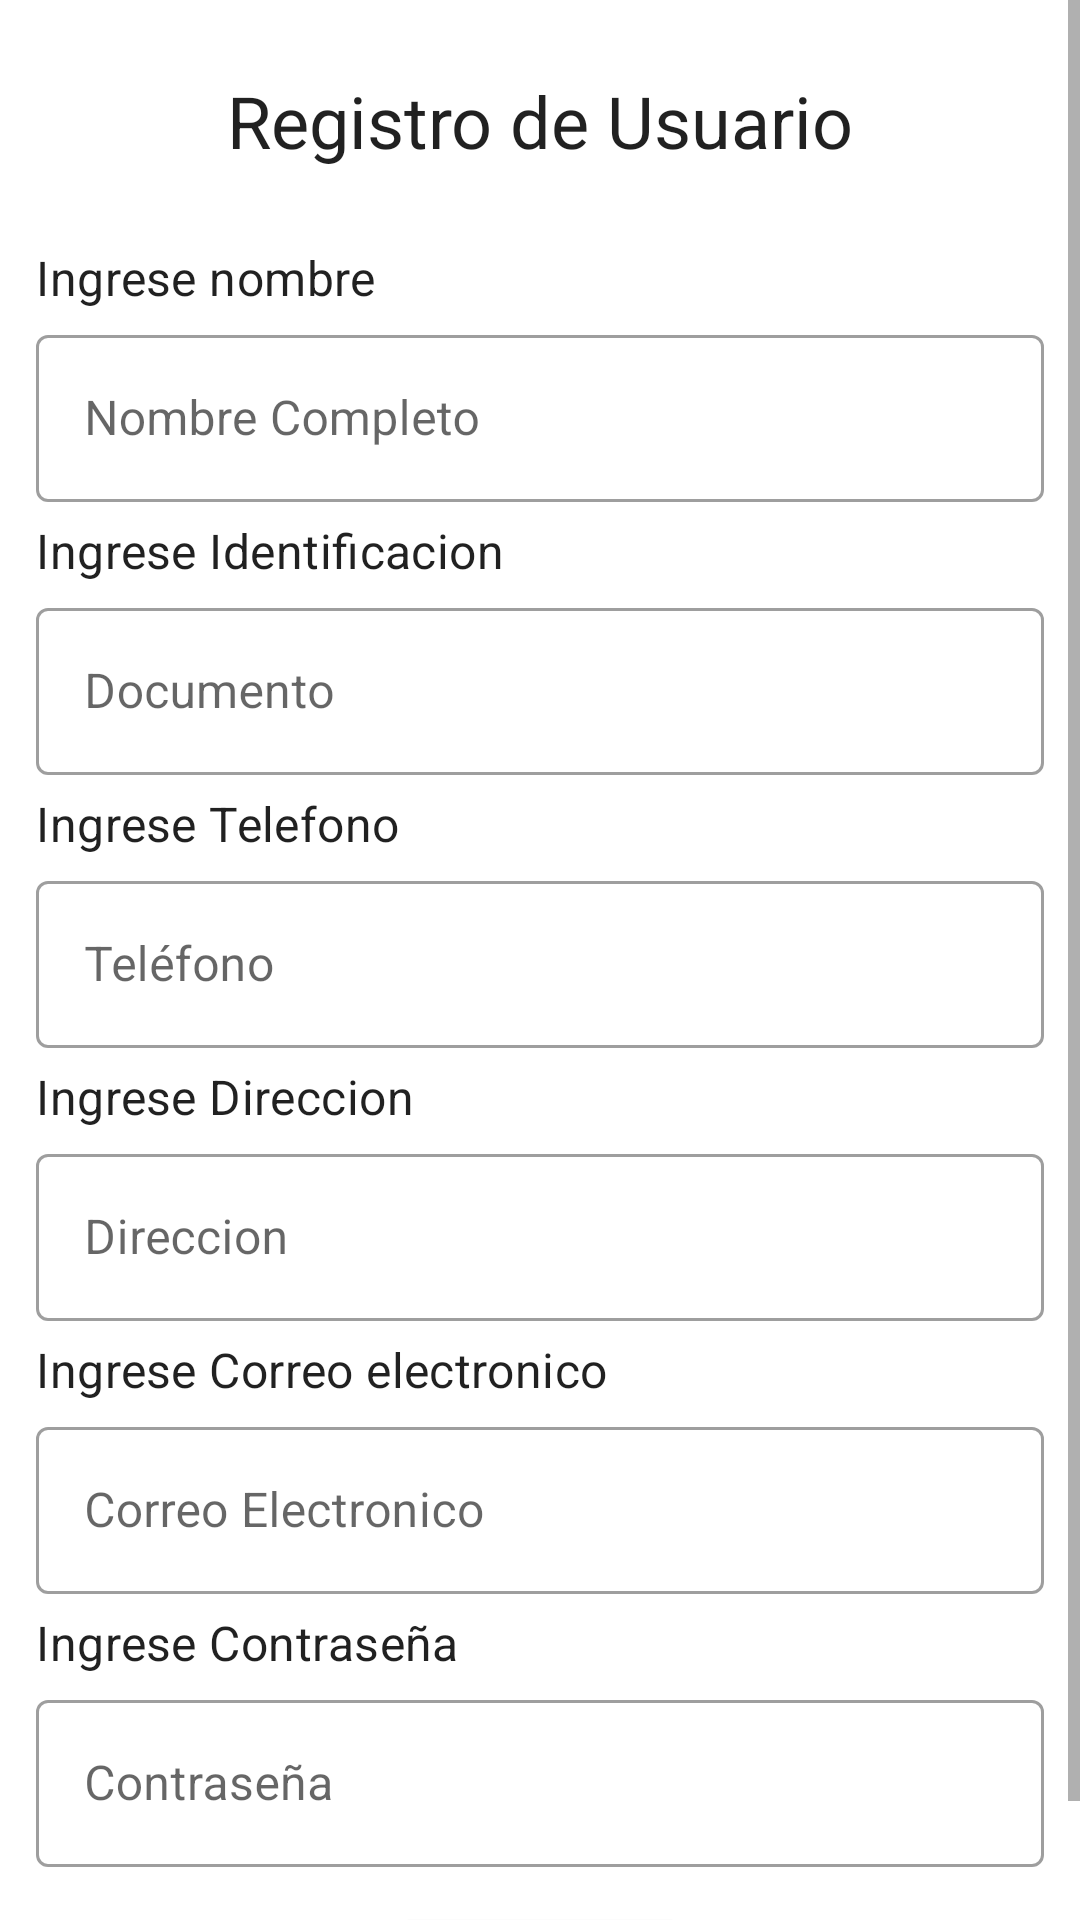

Reconstruct the res/layout file that produces this screen, plus the resources it refers to.
<!-- AndroidManifest.xml: application theme Theme.AgroEcologico -->
<!-- res/layout/fragment_registro_comprador.xml -->
<?xml version="1.0" encoding="utf-8"?>
<ScrollView
    xmlns:android="http://schemas.android.com/apk/res/android"
    xmlns:tools="http://schemas.android.com/tools"
    xmlns:app="http://schemas.android.com/apk/res-auto"
    android:layout_width="match_parent"
    android:layout_height="wrap_content"
    android:fillViewport="true"
    >

    <androidx.constraintlayout.widget.ConstraintLayout
        android:layout_width="match_parent"
        android:layout_height="match_parent"
        tools:context=".FragmentoComprador.RegistroCompradorFragment">

        <TextView
            android:id="@+id/Titulo"
            android:layout_width="wrap_content"
            android:layout_height="wrap_content"
            android:layout_marginTop="24dp"
            android:text="Registro de Usuario"
            android:textAppearance="?attr/textAppearanceHeadline5"
            app:layout_constraintEnd_toEndOf="parent"
            app:layout_constraintStart_toStartOf="parent"
            app:layout_constraintTop_toTopOf="parent" />

        <TextView
            android:layout_width="wrap_content"
            android:layout_height="wrap_content"
            android:layout_marginTop="24dp"
            android:text="Ingrese nombre"
            android:textAppearance="?attr/textAppearanceSubtitle1"
            app:layout_constraintBottom_toTopOf="@+id/nombreComprador"
            app:layout_constraintStart_toStartOf="parent"
            android:layout_marginStart="@dimen/cardimgAncho"
            android:layout_marginBottom="3dp"
            android:layout_marginLeft="@dimen/cardimgAncho" />

        <com.google.android.material.textfield.TextInputLayout
            android:id="@+id/nombreComprador"
            style="@style/Widget.MaterialComponents.TextInputLayout.OutlinedBox"
            android:layout_width="match_parent"
            android:layout_height="wrap_content"
            android:layout_marginTop="50dp"
            android:hint="@string/TextNombre"
            app:layout_constraintEnd_toEndOf="parent"
            app:layout_constraintStart_toStartOf="parent"
            app:layout_constraintTop_toBottomOf="@+id/Titulo"
            android:layout_marginStart="@dimen/cardimgAncho"
            android:layout_marginEnd="@dimen/cardimgAncho">

            <com.google.android.material.textfield.TextInputEditText
                android:id="@+id/nombreComprador1"
                android:layout_width="match_parent"
                android:layout_height="wrap_content" />

        </com.google.android.material.textfield.TextInputLayout>
        <TextView
            android:layout_width="wrap_content"
            android:layout_height="wrap_content"
            android:layout_marginTop="24dp"
            android:text="Ingrese Identificacion"
            android:textAppearance="?attr/textAppearanceSubtitle1"
            app:layout_constraintBottom_toTopOf="@+id/idComprador"
            app:layout_constraintStart_toStartOf="parent"
            android:layout_marginStart="@dimen/cardimgAncho"
            android:layout_marginBottom="3dp"
            android:layout_marginLeft="@dimen/cardimgAncho" />

        <com.google.android.material.textfield.TextInputLayout
            android:id="@+id/idComprador"
            style="@style/Widget.MaterialComponents.TextInputLayout.OutlinedBox"
            android:layout_width="match_parent"
            android:layout_height="wrap_content"
            android:layout_marginTop="30dp"
            android:hint="@string/TextDoc"
            app:layout_constraintEnd_toEndOf="parent"
            app:layout_constraintStart_toStartOf="parent"
            app:layout_constraintTop_toBottomOf="@+id/nombreComprador"
            android:layout_marginStart="@dimen/cardimgAncho"
            android:layout_marginEnd="@dimen/cardimgAncho">

            <com.google.android.material.textfield.TextInputEditText
                android:id="@+id/idComprador1"
                android:layout_width="match_parent"
                android:layout_height="wrap_content"
                android:inputType="number"/>

        </com.google.android.material.textfield.TextInputLayout>

        <TextView
            android:layout_width="wrap_content"
            android:layout_height="wrap_content"
            android:layout_marginTop="24dp"
            android:text="Ingrese Telefono"
            android:textAppearance="?attr/textAppearanceSubtitle1"
            app:layout_constraintBottom_toTopOf="@+id/telComprador"
            app:layout_constraintStart_toStartOf="parent"
            android:layout_marginStart="@dimen/cardimgAncho"
            android:layout_marginBottom="3dp"
            android:layout_marginLeft="@dimen/cardimgAncho" />

        <com.google.android.material.textfield.TextInputLayout
            android:id="@+id/telComprador"
            style="@style/Widget.MaterialComponents.TextInputLayout.OutlinedBox"
            android:layout_width="match_parent"
            android:layout_height="wrap_content"
            android:layout_marginTop="30dp"
            android:hint="@string/TextTelefono"
            app:layout_constraintEnd_toEndOf="parent"
            app:layout_constraintStart_toStartOf="parent"
            app:layout_constraintTop_toBottomOf="@+id/idComprador"
            android:layout_marginStart="@dimen/cardimgAncho"
            android:layout_marginEnd="@dimen/cardimgAncho">

            <com.google.android.material.textfield.TextInputEditText
                android:id="@+id/telComprador1"
                android:layout_width="match_parent"
                android:layout_height="wrap_content"
                android:inputType="phone"/>

        </com.google.android.material.textfield.TextInputLayout>

        <TextView
            android:layout_width="wrap_content"
            android:layout_height="wrap_content"
            android:layout_marginTop="24dp"
            android:text="Ingrese Direccion"
            android:textAppearance="?attr/textAppearanceSubtitle1"
            app:layout_constraintBottom_toTopOf="@+id/dirComprador"
            app:layout_constraintStart_toStartOf="parent"
            android:layout_marginStart="@dimen/cardimgAncho"
            android:layout_marginBottom="3dp"
            android:layout_marginLeft="@dimen/cardimgAncho" />

        <com.google.android.material.textfield.TextInputLayout
            android:id="@+id/dirComprador"
            style="@style/Widget.MaterialComponents.TextInputLayout.OutlinedBox"
            android:layout_width="match_parent"
            android:layout_height="wrap_content"
            android:layout_marginTop="30dp"
            android:hint="Direccion"
            app:layout_constraintEnd_toEndOf="parent"
            app:layout_constraintStart_toStartOf="parent"
            app:layout_constraintTop_toBottomOf="@+id/telComprador"
            android:layout_marginStart="@dimen/cardimgAncho"
            android:layout_marginEnd="@dimen/cardimgAncho">

            <com.google.android.material.textfield.TextInputEditText
                android:id="@+id/dirComprador1"
                android:layout_width="match_parent"
                android:layout_height="wrap_content"
                android:inputType="textEmailAddress"/>

        </com.google.android.material.textfield.TextInputLayout>

        <TextView
            android:layout_width="wrap_content"
            android:layout_height="wrap_content"
            android:layout_marginTop="24dp"
            android:text="Ingrese Correo electronico"
            android:textAppearance="?attr/textAppearanceSubtitle1"
            app:layout_constraintBottom_toTopOf="@+id/emailComprador"
            app:layout_constraintStart_toStartOf="parent"
            android:layout_marginStart="@dimen/cardimgAncho"
            android:layout_marginBottom="3dp"
            android:layout_marginLeft="@dimen/cardimgAncho" />

        <com.google.android.material.textfield.TextInputLayout
            android:id="@+id/emailComprador"
            style="@style/Widget.MaterialComponents.TextInputLayout.OutlinedBox"
            android:layout_width="match_parent"
            android:layout_height="wrap_content"
            android:layout_marginTop="30dp"
            android:hint="@string/TextEmail"
            app:layout_constraintEnd_toEndOf="parent"
            app:layout_constraintStart_toStartOf="parent"
            app:layout_constraintTop_toBottomOf="@+id/dirComprador"
            android:layout_marginStart="@dimen/cardimgAncho"
            android:layout_marginEnd="@dimen/cardimgAncho">

            <com.google.android.material.textfield.TextInputEditText
                android:id="@+id/emailComprador1"
                android:layout_width="match_parent"
                android:layout_height="wrap_content"
                android:inputType="textEmailAddress"/>

        </com.google.android.material.textfield.TextInputLayout>

        <TextView
            android:layout_width="wrap_content"
            android:layout_height="wrap_content"
            android:layout_marginTop="24dp"
            android:text="Ingrese Contraseña"
            android:textAppearance="?attr/textAppearanceSubtitle1"
            app:layout_constraintBottom_toTopOf="@+id/passwordComprador"
            app:layout_constraintStart_toStartOf="parent"
            android:layout_marginStart="@dimen/cardimgAncho"
            android:layout_marginBottom="3dp"
            android:layout_marginLeft="@dimen/cardimgAncho" />

        <com.google.android.material.textfield.TextInputLayout
            android:id="@+id/passwordComprador"
            style="@style/Widget.MaterialComponents.TextInputLayout.OutlinedBox"
            android:layout_width="match_parent"
            android:layout_height="wrap_content"
            android:layout_marginTop="30dp"
            android:hint="@string/TextPass"
            app:layout_constraintEnd_toEndOf="parent"
            app:layout_constraintStart_toStartOf="parent"
            app:layout_constraintTop_toBottomOf="@+id/emailComprador"
            android:layout_marginStart="@dimen/cardimgAncho"
            android:layout_marginEnd="@dimen/cardimgAncho">

            <com.google.android.material.textfield.TextInputEditText
                android:id="@+id/passwordComprador1"
                android:layout_width="match_parent"
                android:layout_height="wrap_content"
                android:inputType="textPassword" />

        </com.google.android.material.textfield.TextInputLayout>

        <Button
            android:id="@+id/btnRegistrar"
            android:layout_width="wrap_content"
            android:layout_height="wrap_content"
            app:layout_constraintBottom_toBottomOf="parent"
            app:layout_constraintStart_toStartOf="parent"
            app:layout_constraintEnd_toEndOf="parent"
            app:layout_constraintTop_toBottomOf="@+id/passwordComprador"
            android:text="Registrar"
            android:layout_marginTop="@dimen/cardimgAncho"/>

    </androidx.constraintlayout.widget.ConstraintLayout>

</ScrollView>
<!-- resources referenced by this layout -->
<resources>
  <dimen name="cardimgAncho">12dp</dimen>
  <string name="TextDoc">Documento</string>
  <string name="TextEmail">Correo Electronico</string>
  <string name="TextNombre">Nombre Completo</string>
  <string name="TextPass">Contraseña</string>
  <string name="TextTelefono">Teléfono</string>
  <style name="Theme.AgroEcologico" parent="Theme.MaterialComponents.DayNight.NoActionBar">
          
          <item name="colorPrimary">@color/purple_500</item>
          <item name="colorPrimaryVariant">@color/purple_700</item>
          <item name="colorOnPrimary">@color/white</item>
          
          <item name="colorSecondary">@color/teal_200</item>
          <item name="colorSecondaryVariant">@color/teal_700</item>
          <item name="colorOnSecondary">@color/black</item>
          
          <item name="android:statusBarColor" tools:targetApi="l">?attr/colorOnPrimary</item>
          
      </style>
  <color name="purple_500">#FF6200EE</color>
  <color name="purple_700">#6532e6</color>
  <color name="white">#FFFFFFFF</color>
  <color name="teal_200">#FF03DAC5</color>
  <color name="teal_700">#FF018786</color>
  <color name="black">#FF000000</color>
</resources>
